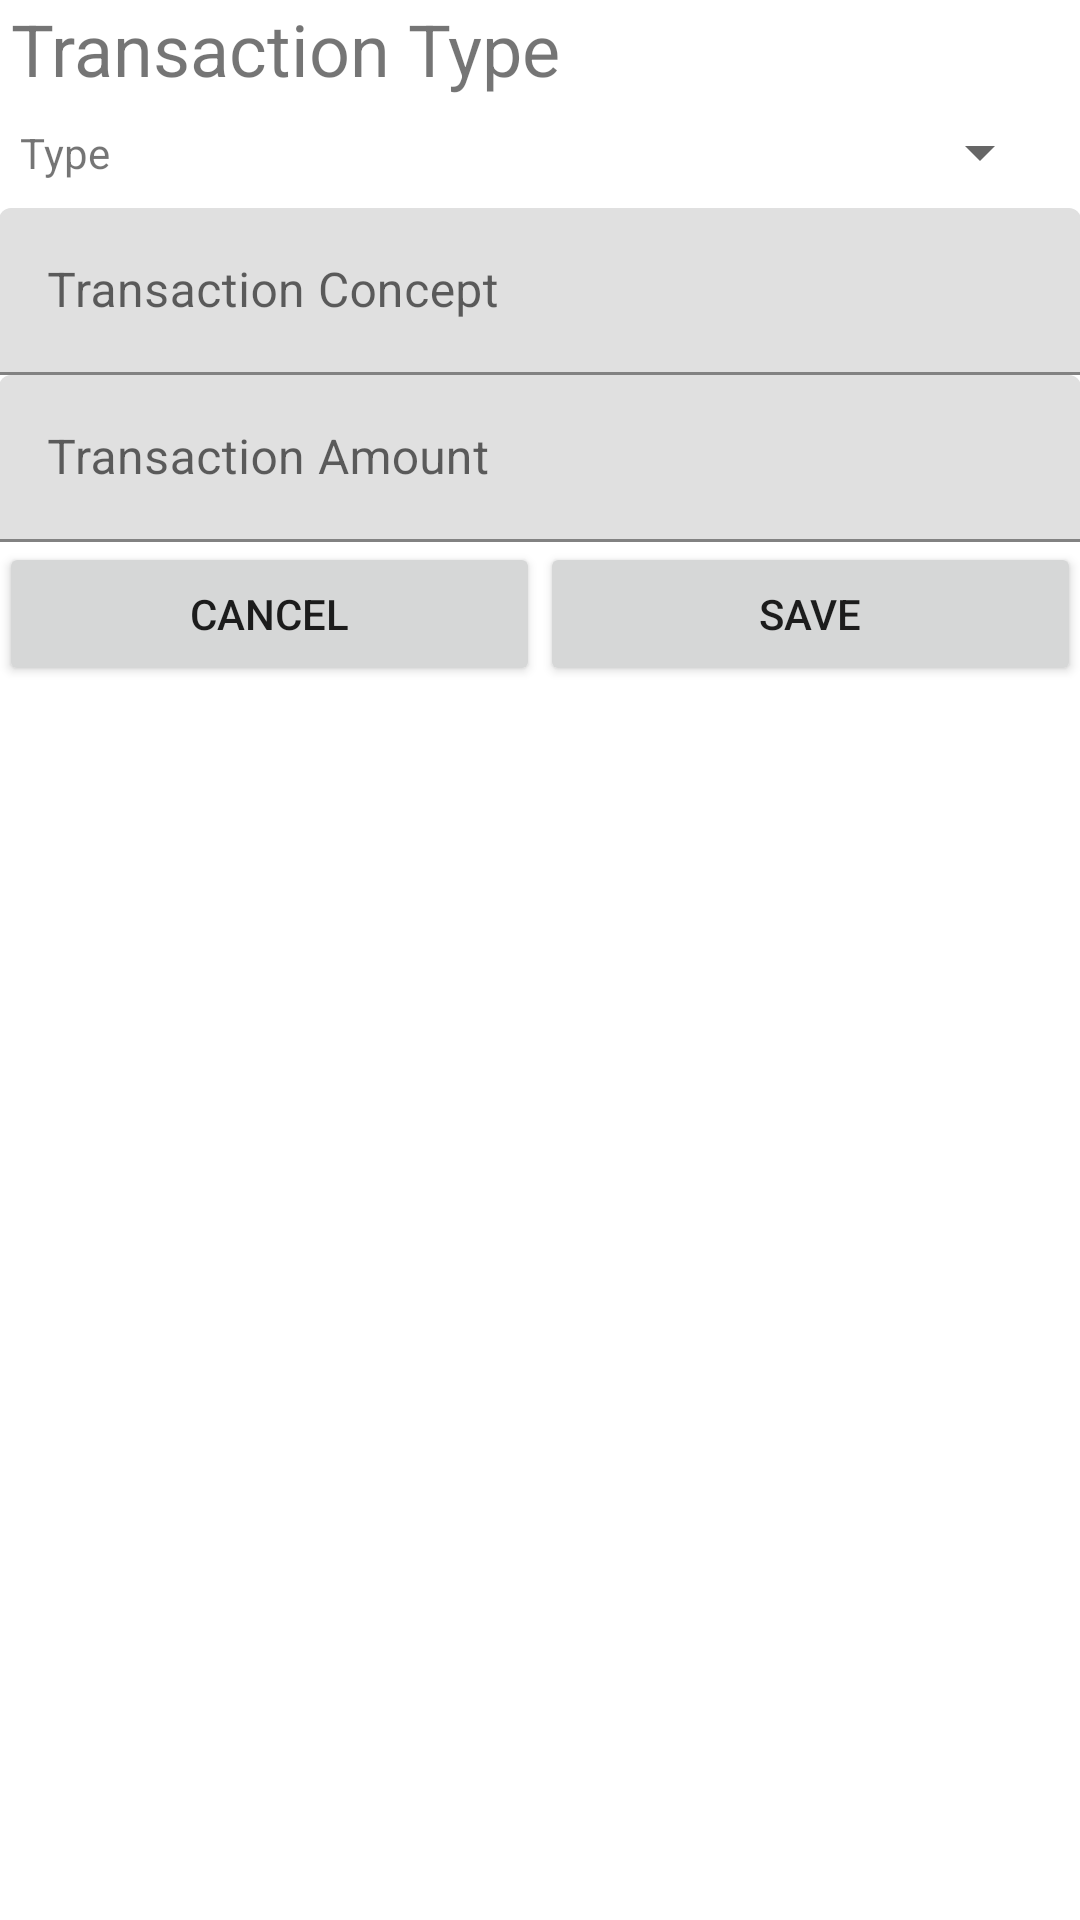

Android layout source for this screen:
<!-- AndroidManifest.xml: application theme AppTheme -->
<!-- res/layout/dialog_transaction.xml -->
<?xml version="1.0" encoding="utf-8"?>
<RelativeLayout xmlns:android="http://schemas.android.com/apk/res/android"
    xmlns:app="http://schemas.android.com/apk/res-auto"
    android:id="@+id/content_account_add"
    android:layout_width="match_parent"
    android:layout_height="match_parent"
    android:paddingBottom="@dimen/activity_vertical_margin"
    android:paddingLeft="@dimen/activity_horizontal_margin"
    android:paddingRight="@dimen/activity_horizontal_margin"
    android:paddingTop="@dimen/activity_vertical_margin"

    app:layout_behavior="@string/appbar_scrolling_view_behavior">


    <android.support.design.widget.CoordinatorLayout
        android:id="@+id/cordinator"
        android:layout_width="match_parent"
        android:layout_height="match_parent">



    <ScrollView
        android:layout_width="match_parent"
        android:layout_height="match_parent"
        android:scrollbarStyle="outsideOverlay">

        <LinearLayout
            android:layout_width="match_parent"
            android:layout_height="wrap_content"
            android:orientation="vertical" >

            <TextView
                android:text="Transaction Type"
                android:layout_width="match_parent"
                android:layout_height="wrap_content"
                android:id="@+id/lblTransactionType"
                android:textSize="24sp"
                android:layout_marginLeft="4dp" />

            <LinearLayout
                android:orientation="horizontal"
                android:layout_width="wrap_content"
                android:layout_height="match_parent">

                <TextView
                    android:text="Type"
                    android:layout_width="66dp"
                    android:layout_height="37dp"
                    android:id="@+id/lblFromAccount"
                    android:layout_alignParentTop="true"
                    android:layout_alignParentLeft="true"
                    android:layout_alignParentStart="true"
                    android:gravity="center_vertical"
                    android:layout_marginLeft="7dp" />

                <Spinner
                    android:layout_width="278dp"
                    android:layout_height="match_parent"
                    android:id="@+id/spFromAccount"
                    android:layout_below="@+id/lblAccountType"
                    android:layout_alignParentLeft="true"
                    android:layout_alignParentStart="true"
                    android:spinnerMode="dialog"
                    android:layout_alignRight="@+id/txtAccountName"
                    android:layout_alignEnd="@+id/txtAccountName" />
            </LinearLayout>

            <android.support.design.widget.TextInputLayout
                android:layout_width="match_parent"
                android:layout_height="match_parent">

                <EditText
                    android:layout_width="match_parent"
                    android:layout_height="wrap_content"
                    android:hint="Transaction Concept"
                    android:id="@+id/txtTransactionConcept"
                    android:inputType="text" />
            </android.support.design.widget.TextInputLayout>

            <android.support.design.widget.TextInputLayout
                android:layout_width="match_parent"
                android:layout_height="match_parent">

                <EditText
                    android:layout_width="match_parent"
                    android:layout_height="wrap_content"
                    android:hint="Transaction Amount"
                    android:id="@+id/txtTransactionAmount"
                    android:inputType="none"
                    android:editable="false" />
            </android.support.design.widget.TextInputLayout>


            <LinearLayout
                android:orientation="horizontal"
                android:layout_width="match_parent"
                android:layout_height="match_parent"
                android:layout_alignParentBottom="true"
                android:layout_alignParentLeft="true"
                android:layout_alignParentStart="true">

                <Button
                    android:text="Cancel"
                    android:layout_width="match_parent"
                    android:layout_height="wrap_content"
                    android:id="@+id/btnCancel"
                    android:layout_weight="1" />

                <Button
                    android:text="Save"
                    android:layout_width="match_parent"
                    android:layout_height="wrap_content"
                    android:id="@+id/btnSave"
                    android:layout_weight="1" />
            </LinearLayout>
        </LinearLayout>
    </ScrollView>
    </android.support.design.widget.CoordinatorLayout>
</RelativeLayout>
<!-- resources referenced by this layout -->
<resources>

</resources>
